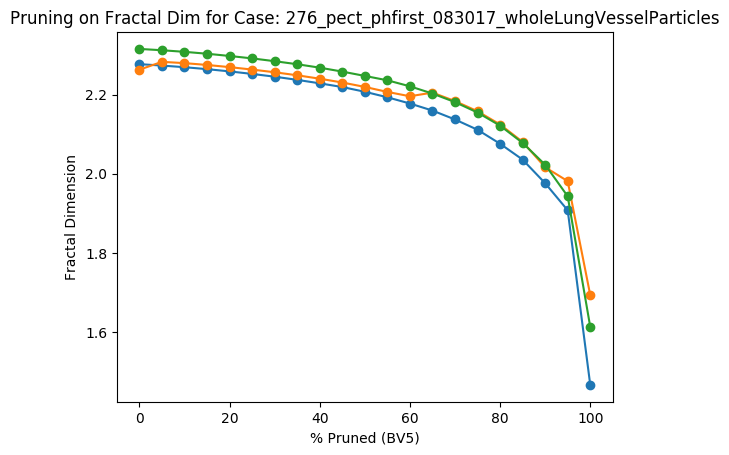

Data behind this chart, as committed beside it:
Percent Threshold (BV5), Fractal Dimension
0, 2.315
5, 2.312
10, 2.308
15, 2.303
20, 2.297
25, 2.291
30, 2.284
35, 2.276
40, 2.268
45, 2.258
50, 2.247
55, 2.236
60, 2.221
65, 2.202
70, 2.181
75, 2.154
80, 2.121
85, 2.078
90, 2.023
95, 1.943
100, 1.613
